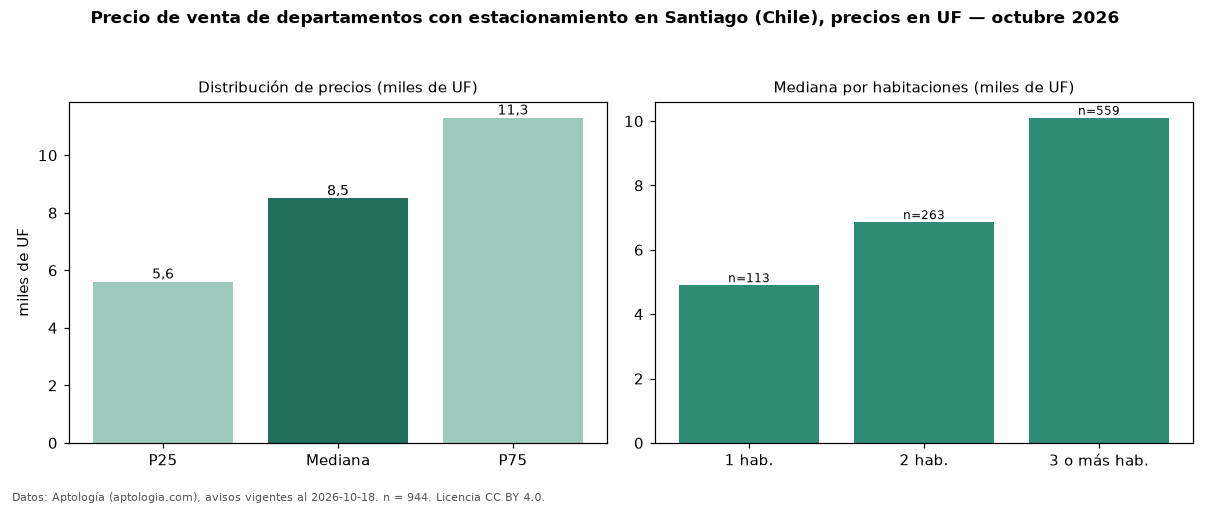

Values plotted in this chart, from the file beside it:
seccion, metrica, valor, moneda, n
filtro, parq1, con estacionamiento, , 944
precio, p25, 5600, UF, 944
precio, mediana, 8500, UF, 944
precio, p75, 11300, UF, 944
precio, minimo, 1342, UF, 944
precio, maximo, 34000, UF, 944
m2, mediana_precio_m2, 79.81, UF, 903
m2, area_mediana_m2, 101.0, m2, 903
banos, mediana_banos, 2.0, , 
parqueadero, pct_con_parqueadero, 100.0, %, 944
habitaciones, 1, 4900, UF, 113
habitaciones, 2, 6860, UF, 263
habitaciones, 3+, 10100, UF, 559
fuente, fecha_datos, 2026-10-18, , 
fuente, atribucion, https://www.aptologia.com/cl/venta/santi…, , 
fuente, licencia, CC BY 4.0, , 
